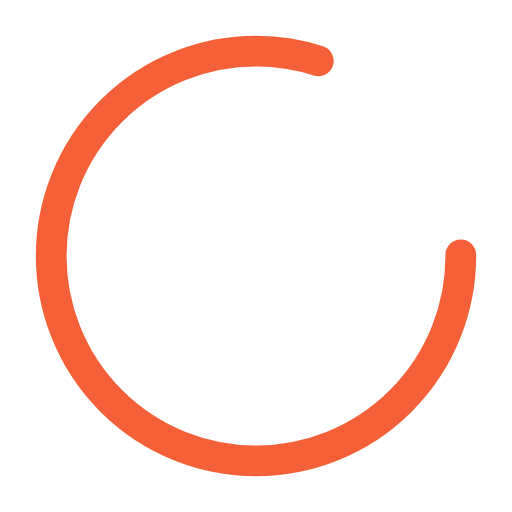
t = 0.00 s
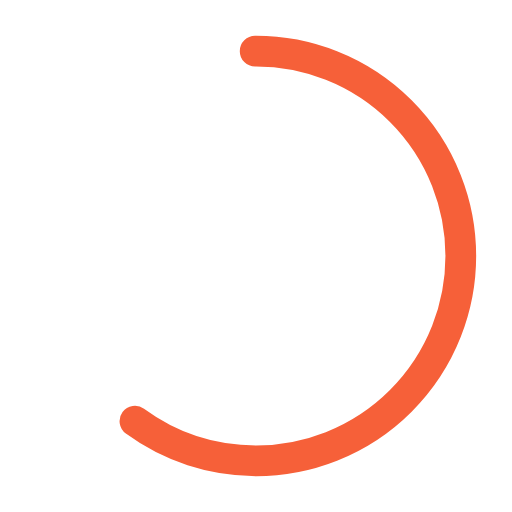
t = 0.25 s
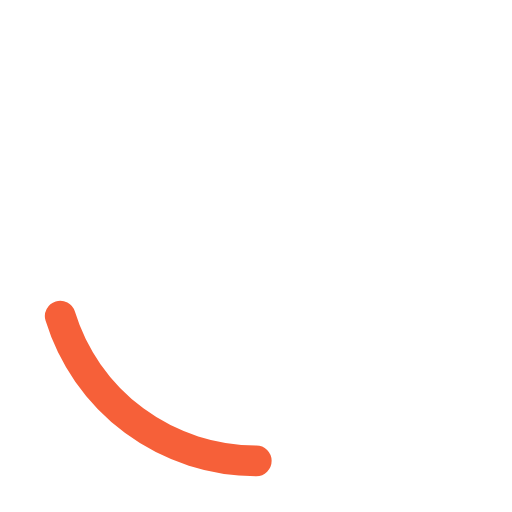
t = 0.75 s
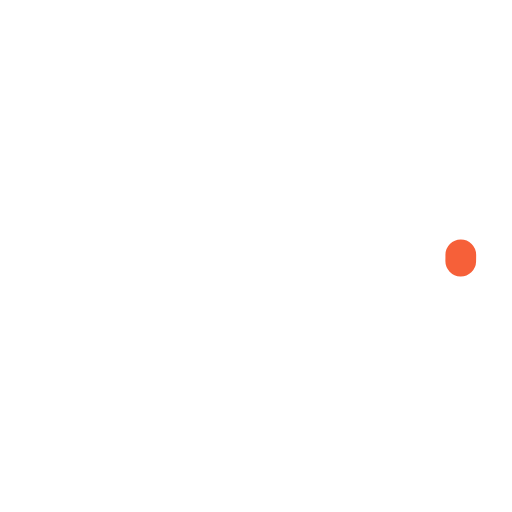
t = 1.00 s
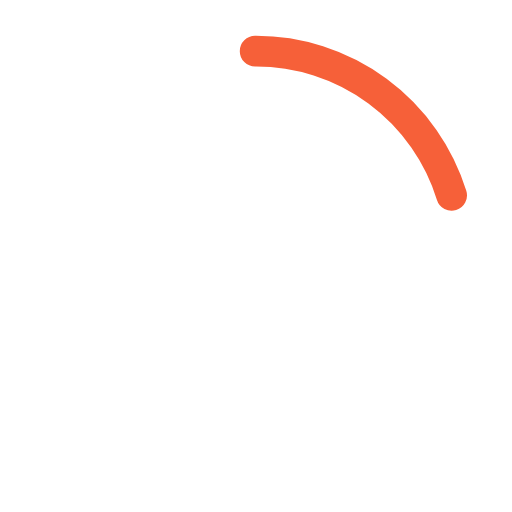
t = 1.25 s
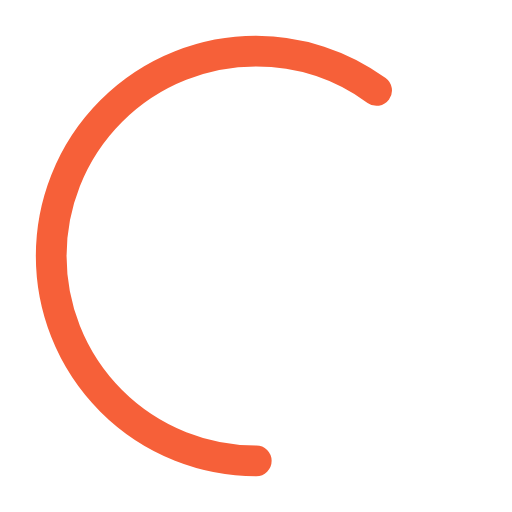
t = 1.75 s

The animated SVG that drew these frames (rendered in a browser with its animation timeline set to each time). Animation: 2 SMIL elements (animate=2); one cycle of 2.00 s, repeats indefinitely.

<?xml version="1.0" encoding="utf-8"?><svg width='64px' height='64px' xmlns="http://www.w3.org/2000/svg" viewBox="0 0 100 100" preserveAspectRatio="xMidYMid" class="uil-ring-alt"><rect x="0" y="0" width="100" height="100" fill="none" class="bk"></rect><circle cx="50" cy="50" r="40" stroke="none" fill="none" stroke-width="10" stroke-linecap="round"></circle><circle cx="50" cy="50" r="40" stroke="#f66039" fill="none" stroke-width="6" stroke-linecap="round"><animate attributeName="stroke-dashoffset" dur="2s" repeatCount="indefinite" from="0" to="502"></animate><animate attributeName="stroke-dasharray" dur="2s" repeatCount="indefinite" values="200.8 50.19999999999999;1 250;200.8 50.19999999999999"></animate></circle></svg>